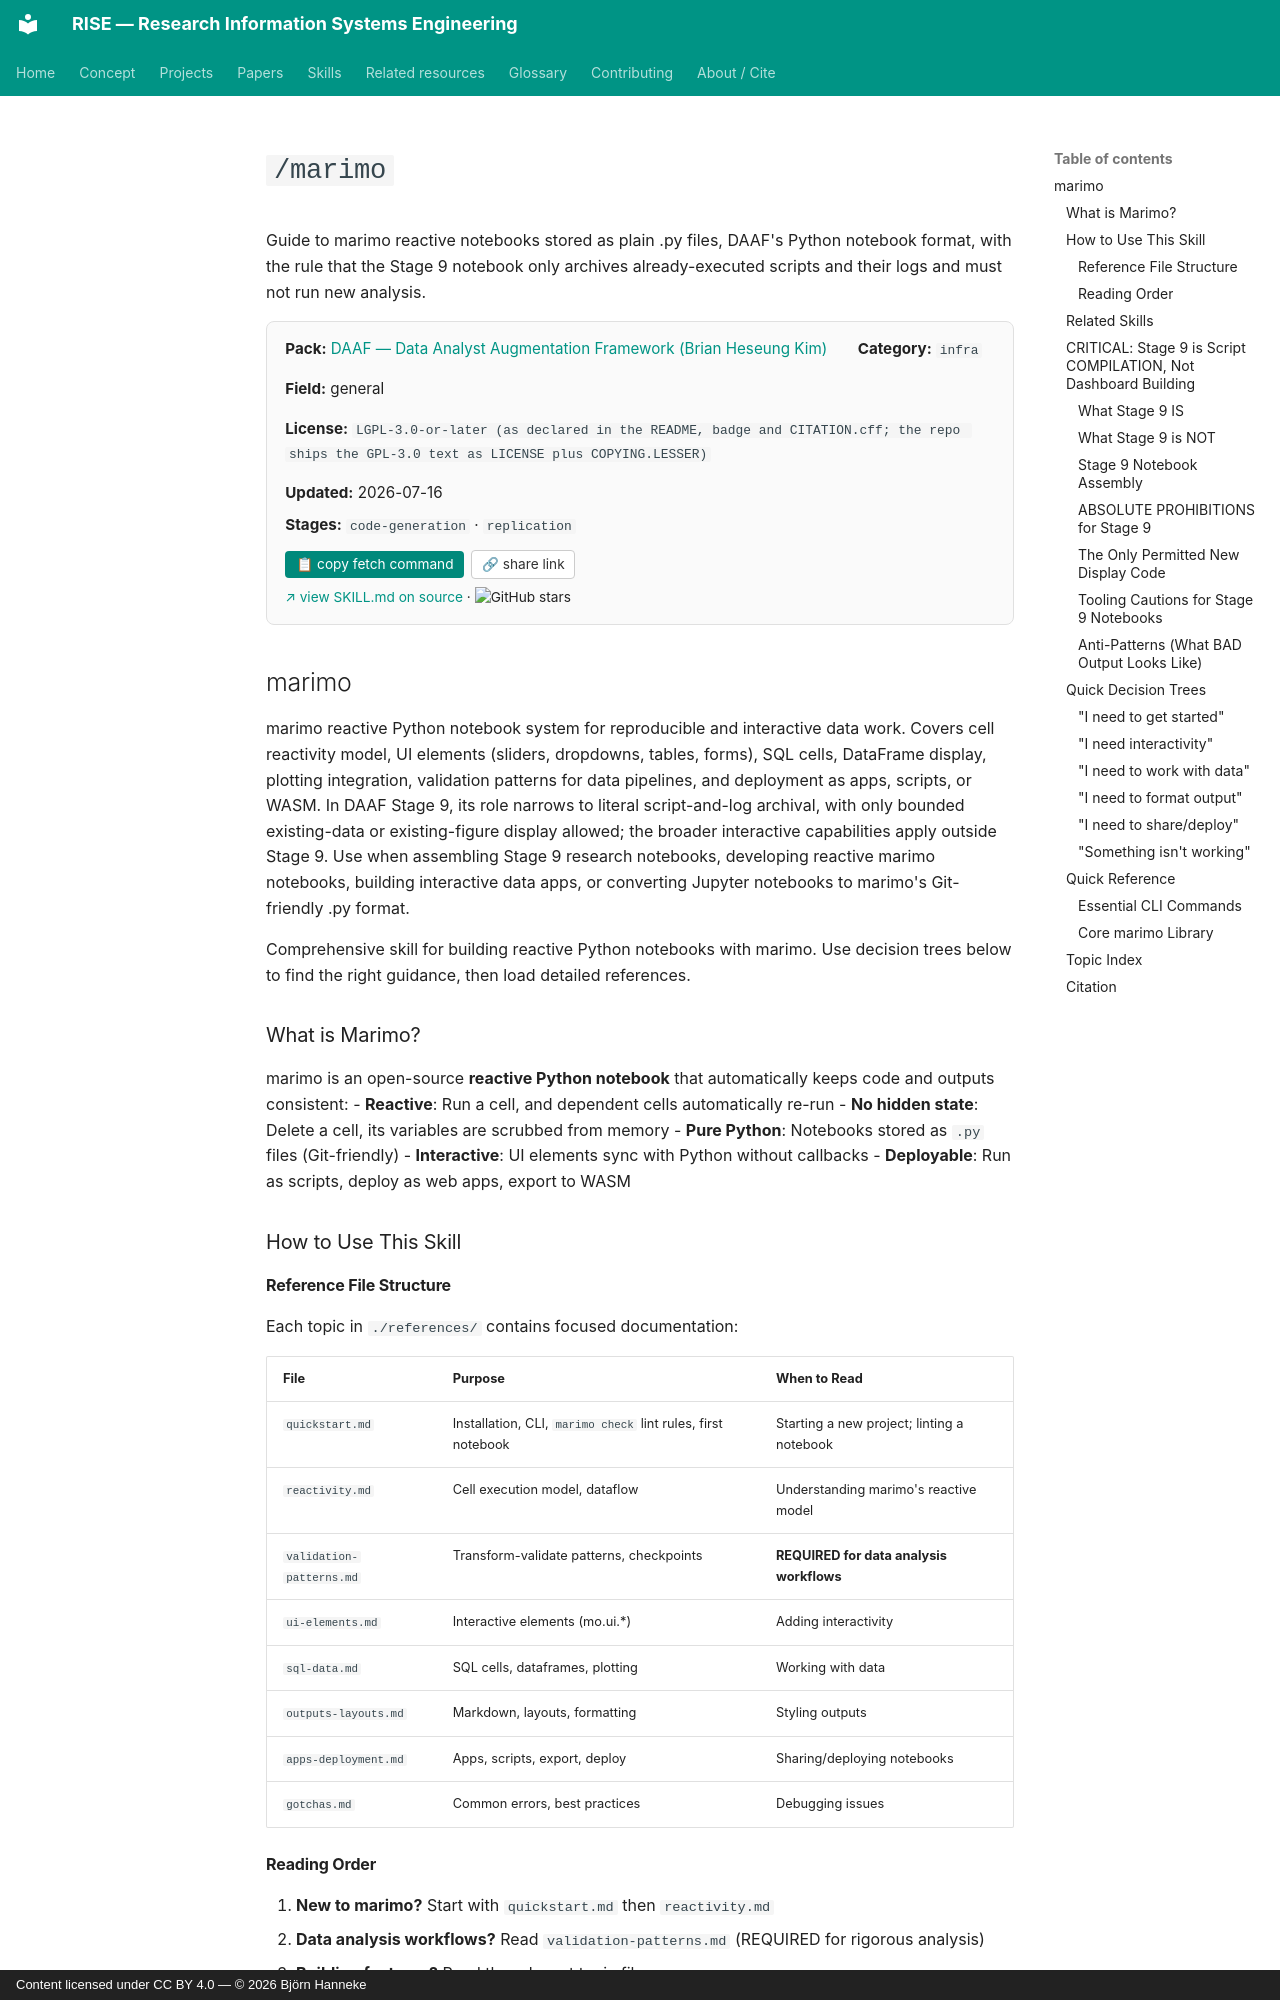

repository: bhanneke/RISE · page: skills/daaf/marimo/index.html · generator: mkdocs · copyright: Content licensed under CC BY 4.0 — © 2026 Björn Hanneke

<!-- DO NOT EDIT — auto-copied from skills/daaf/details/marimo.md -->

# `/marimo`

Guide to marimo reactive notebooks stored as plain .py files, DAAF's Python notebook format, with the rule that the Stage 9 notebook only archives already-executed scripts and their logs and must not run new analysis.

<div class="skill-card" style="background:#fafafa; border:1px solid #e0e0e0; border-radius:8px; padding:1em 1.2em; margin:1em 0 1.5em; font-size:0.95em;"><div style="display:flex; flex-wrap:wrap; gap:1em 2em; align-items:baseline;"><div><b>Pack:</b> <a href="../daaf/">DAAF — Data Analyst Augmentation Framework (Brian Heseung Kim)</a></div><div><b>Category:</b> <code>infra</code></div><div><b>Field:</b> general</div><div><b>License:</b> <code>LGPL-3.0-or-later (as declared in the README, badge and CITATION.cff; the repo ships the GPL-3.0 text as LICENSE plus COPYING.LESSER)</code></div><div><b>Updated:</b> 2026-07-16</div></div><div style="margin-top:0.5em;"><b>Stages:</b> <code>code-generation</code> · <code>replication</code></div><div style="margin-top:0.8em;"><button onclick="navigator.clipboard.writeText(`gh api repos/DAAF-Contribution-Community/daaf/contents/.claude/skills/marimo/SKILL.md --jq .content | base64 -d`); this.textContent=&apos;&#x2713; copied&apos;;" style="background:#00897b; color:white; border:none; padding:0.4em 0.8em; border-radius:4px; cursor:pointer; font-size:0.9em; margin-right:0.5em;">&#128203; copy fetch command</button><button onclick="navigator.clipboard.writeText(&apos;https://bhanneke.github.io/RISE/skills/daaf/marimo/&apos;); this.textContent=&apos;&#x2713; copied&apos;;" style="background:#fff; color:#333; border:1px solid #ccc; padding:0.4em 0.7em; border-radius:4px; cursor:pointer; font-size:0.9em;">&#128279; share link</button></div><div style="margin-top:0.6em; font-size:0.9em;"><a href="https://github.com/DAAF-Contribution-Community/daaf/blob/main/.claude/skills/marimo/SKILL.md" target="_blank" rel="noopener">&#8599; view SKILL.md on source</a> &middot; <img src="https://img.shields.io/github/stars/DAAF-Contribution-Community/daaf?style=flat" alt="GitHub stars" style="vertical-align:middle;"></div></div>

## marimo

marimo reactive Python notebook system for reproducible and interactive data work. Covers cell reactivity model, UI elements (sliders, dropdowns, tables, forms), SQL cells, DataFrame display, plotting integration, validation patterns for data pipelines, and deployment as apps, scripts, or WASM. In DAAF Stage 9, its role narrows to literal script-and-log archival, with only bounded existing-data or existing-figure display allowed; the broader interactive capabilities apply outside Stage 9. Use when assembling Stage 9 research notebooks, developing reactive marimo notebooks, building interactive data apps, or converting Jupyter notebooks to marimo's Git-friendly .py format.

Comprehensive skill for building reactive Python notebooks with marimo. Use decision trees below to find the right guidance, then load detailed references.

### What is Marimo?

marimo is an open-source **reactive Python notebook** that automatically keeps code and outputs consistent:
- **Reactive**: Run a cell, and dependent cells automatically re-run
- **No hidden state**: Delete a cell, its variables are scrubbed from memory
- **Pure Python**: Notebooks stored as `.py` files (Git-friendly)
- **Interactive**: UI elements sync with Python without callbacks
- **Deployable**: Run as scripts, deploy as web apps, export to WASM

### How to Use This Skill
